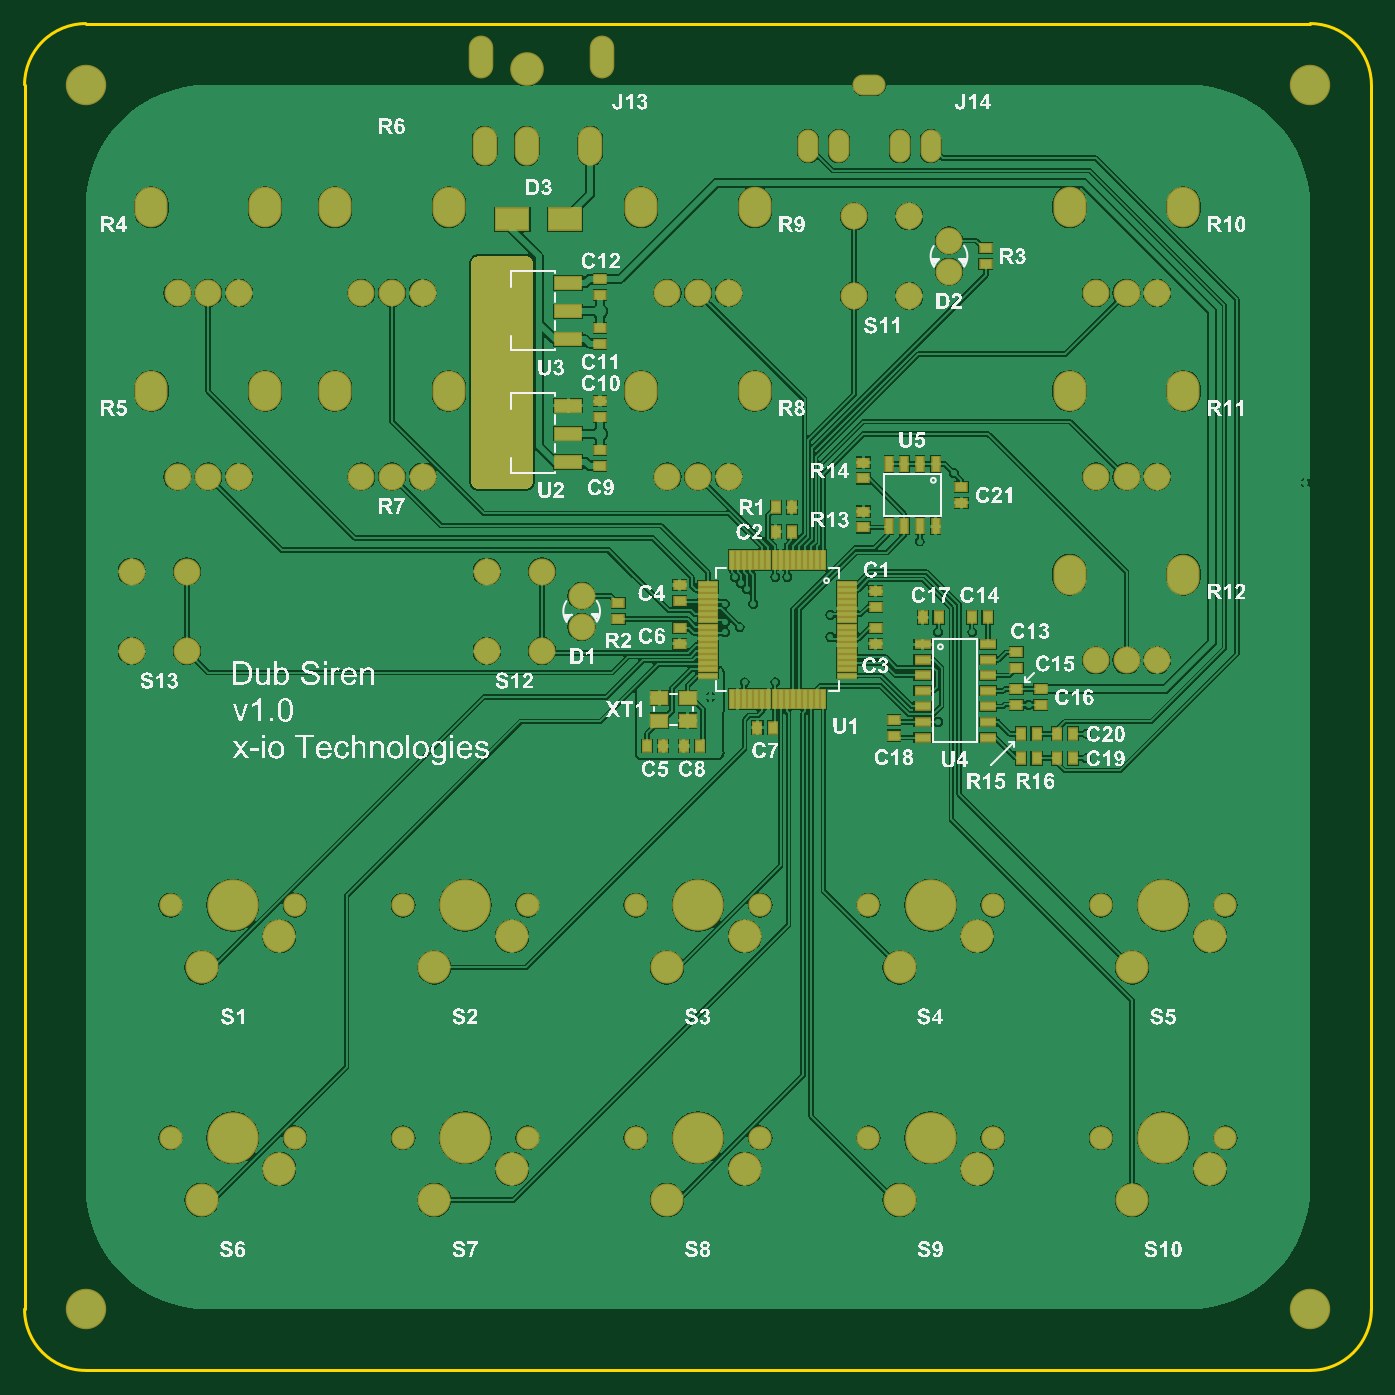
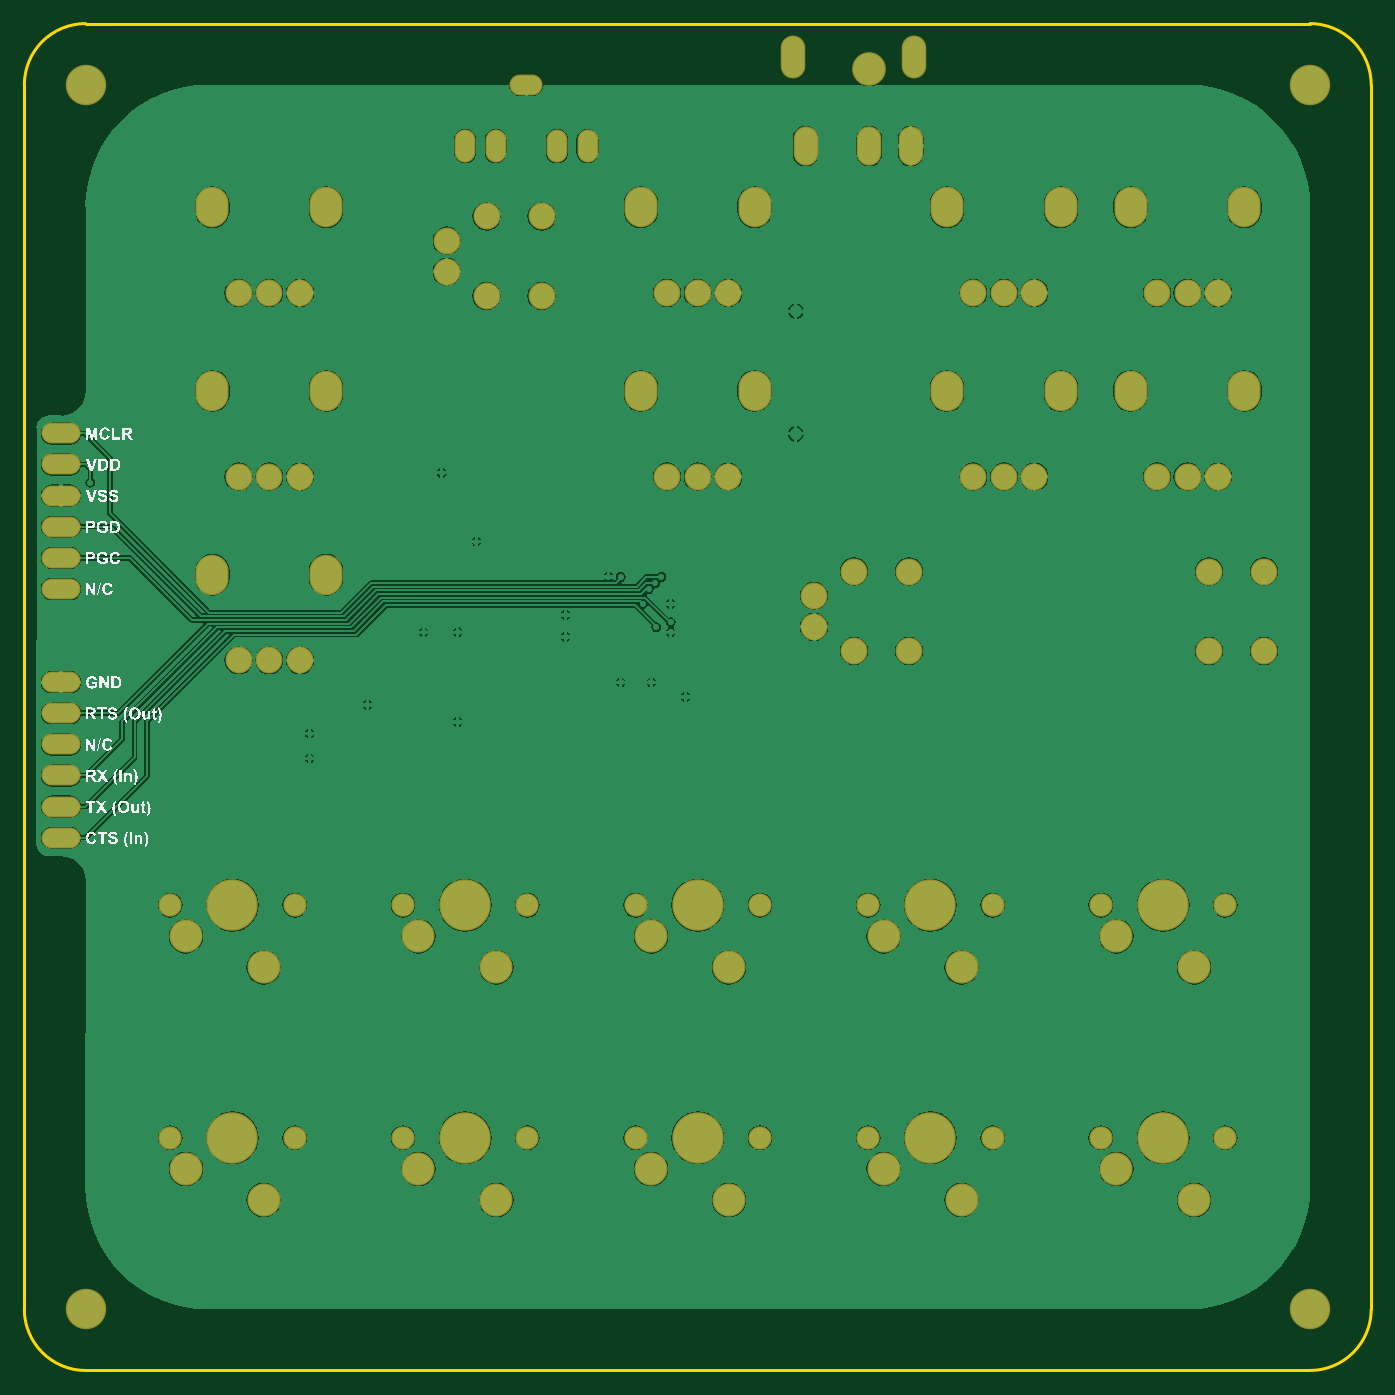
Circuit board: 8 layer files. Board 110.0 x 110.0 mm.
- bottom_copper: [Dub Siren PCB.PrjPcb] PCB1.GBL (91415 bytes)
- bottom_silk: [Dub Siren PCB.PrjPcb] PCB1.GBO (118413 bytes)
- bottom_mask: [Dub Siren PCB.PrjPcb] PCB1.GBS (3017 bytes)
- outline: [Dub Siren PCB.PrjPcb] PCB1.GKO (420 bytes)
- top_copper: [Dub Siren PCB.PrjPcb] PCB1.GTL (119610 bytes)
- top_silk: [Dub Siren PCB.PrjPcb] PCB1.GTO (499908 bytes)
- paste: [Dub Siren PCB.PrjPcb] PCB1.GTP (3260 bytes)
- top_mask: [Dub Siren PCB.PrjPcb] PCB1.GTS (6587 bytes)

=== bottom_copper: [Dub Siren PCB.PrjPcb] PCB1.GBL (91415 bytes, source omitted) ===
=== bottom_silk: [Dub Siren PCB.PrjPcb] PCB1.GBO (118413 bytes, source omitted) ===
=== bottom_mask: [Dub Siren PCB.PrjPcb] PCB1.GBS ===
G04 Layer_Color=8150272*
%FSLAX25Y25*%
%MOIN*%
G70*
G01*
G75*
%ADD48C,0.08674*%
%ADD49C,0.13005*%
%ADD50O,0.10642X0.13005*%
%ADD51O,0.10642X0.06706*%
%ADD52O,0.06706X0.10642*%
%ADD53O,0.07887X0.12611*%
%ADD54C,0.10822*%
%ADD55O,0.07887X0.13792*%
%ADD56C,0.16548*%
%ADD57C,0.10642*%
%ADD58C,0.07493*%
%ADD59O,0.12611X0.06706*%
D48*
X690945Y756968D02*
D03*
Y746969D02*
D03*
X572835Y632795D02*
D03*
Y642795D02*
D03*
X445866Y650591D02*
D03*
Y625000D02*
D03*
X428150D02*
D03*
Y650591D02*
D03*
X560039Y650591D02*
D03*
Y625000D02*
D03*
X542323D02*
D03*
Y650591D02*
D03*
X660433Y739173D02*
D03*
Y764764D02*
D03*
X678150D02*
D03*
Y739173D02*
D03*
X521654Y681102D02*
D03*
X501968D02*
D03*
X511811D02*
D03*
X748032Y740158D02*
D03*
X738189D02*
D03*
X757874D02*
D03*
Y681102D02*
D03*
X738189D02*
D03*
X748032D02*
D03*
X757874Y622047D02*
D03*
X738189D02*
D03*
X748032D02*
D03*
X610236Y681102D02*
D03*
X600394D02*
D03*
X620079D02*
D03*
Y740158D02*
D03*
X600394D02*
D03*
X610236D02*
D03*
X511811D02*
D03*
X501968D02*
D03*
X521654D02*
D03*
X462598Y681102D02*
D03*
X442913D02*
D03*
X452756D02*
D03*
X462598Y740158D02*
D03*
X442913D02*
D03*
X452756D02*
D03*
D49*
X807087Y807087D02*
D03*
X413386D02*
D03*
X807087Y413386D02*
D03*
X413386D02*
D03*
D50*
X530118Y708661D02*
D03*
X493504D02*
D03*
X729724Y767717D02*
D03*
X766339D02*
D03*
Y708661D02*
D03*
X729724D02*
D03*
X766339Y649606D02*
D03*
X729724D02*
D03*
X591929Y708661D02*
D03*
X628543D02*
D03*
Y767717D02*
D03*
X591929D02*
D03*
X493504D02*
D03*
X530118D02*
D03*
X471063Y708661D02*
D03*
X434449D02*
D03*
X471063Y767717D02*
D03*
X434449D02*
D03*
D51*
X665354Y807087D02*
D03*
D52*
X645669Y787402D02*
D03*
X655512D02*
D03*
X685039D02*
D03*
X675197D02*
D03*
D53*
X575591D02*
D03*
X555118D02*
D03*
X541732D02*
D03*
D54*
X555118Y812205D02*
D03*
D55*
X579528Y816142D02*
D03*
X540551D02*
D03*
D56*
X759842Y468504D02*
D03*
X685039D02*
D03*
X610236D02*
D03*
X535433D02*
D03*
X460630D02*
D03*
X759842Y543307D02*
D03*
X685039D02*
D03*
X610236D02*
D03*
X535433D02*
D03*
X460630D02*
D03*
D57*
X774843Y458504D02*
D03*
X749843Y448504D02*
D03*
X675039D02*
D03*
X700039Y458504D02*
D03*
X625236D02*
D03*
X600236Y448504D02*
D03*
X525433D02*
D03*
X550433Y458504D02*
D03*
X475630D02*
D03*
X450630Y448504D02*
D03*
X749843Y523307D02*
D03*
X774843Y533307D02*
D03*
X700039D02*
D03*
X675039Y523307D02*
D03*
X600236D02*
D03*
X625236Y533307D02*
D03*
X550433D02*
D03*
X525433Y523307D02*
D03*
X450630D02*
D03*
X475630Y533307D02*
D03*
D58*
X739843Y468504D02*
D03*
X779843D02*
D03*
X705039D02*
D03*
X665039D02*
D03*
X590236D02*
D03*
X630236D02*
D03*
X555433D02*
D03*
X515433D02*
D03*
X440630D02*
D03*
X480630D02*
D03*
X779843Y543307D02*
D03*
X739843D02*
D03*
X665039D02*
D03*
X705039D02*
D03*
X630236D02*
D03*
X590236D02*
D03*
X515433D02*
D03*
X555433D02*
D03*
X480630D02*
D03*
X440630D02*
D03*
D59*
X815000Y615000D02*
D03*
Y605000D02*
D03*
Y595000D02*
D03*
Y585000D02*
D03*
Y575000D02*
D03*
Y565000D02*
D03*
Y695000D02*
D03*
Y685000D02*
D03*
Y675000D02*
D03*
Y665000D02*
D03*
Y655000D02*
D03*
Y645000D02*
D03*
M02*

=== outline: [Dub Siren PCB.PrjPcb] PCB1.GKO ===
G04 Layer_Color=16720538*
%FSLAX25Y25*%
%MOIN*%
G70*
G01*
G75*
%ADD60C,0.01000*%
D60*
X826772Y807087D02*
G03*
X807087Y826772I-19685J0D01*
G01*
Y393701D02*
G03*
X826772Y413386I0J19685D01*
G01*
X393701D02*
G03*
X413386Y393701I19685J0D01*
G01*
Y826772D02*
G03*
X393701Y807087I0J-19685D01*
G01*
X826772Y413386D02*
Y807087D01*
X413386Y393701D02*
X807087D01*
X413386Y826772D02*
X807087D01*
X393701Y413386D02*
Y807087D01*
M02*

=== top_copper: [Dub Siren PCB.PrjPcb] PCB1.GTL (119610 bytes, source omitted) ===
=== top_silk: [Dub Siren PCB.PrjPcb] PCB1.GTO (499908 bytes, source omitted) ===
=== paste: [Dub Siren PCB.PrjPcb] PCB1.GTP ===
G04 Layer_Color=7318015*
%FSLAX25Y25*%
%MOIN*%
G70*
G01*
G75*
%ADD10R,0.03543X0.02756*%
%ADD11R,0.02756X0.03543*%
%ADD12R,0.04646X0.02284*%
%ADD13R,0.10433X0.06890*%
%ADD14R,0.05906X0.01181*%
%ADD15R,0.01181X0.05906*%
%ADD16R,0.05118X0.04134*%
%ADD17R,0.08465X0.12795*%
%ADD18R,0.08465X0.03740*%
%ADD19R,0.02284X0.04646*%
D10*
X584646Y635236D02*
D03*
Y640354D02*
D03*
X673228Y597835D02*
D03*
Y602953D02*
D03*
X604331Y646260D02*
D03*
Y641142D02*
D03*
X604331Y632480D02*
D03*
Y627362D02*
D03*
X702756Y749409D02*
D03*
Y754528D02*
D03*
X667323Y627362D02*
D03*
Y632480D02*
D03*
Y639173D02*
D03*
Y644291D02*
D03*
X712598Y612795D02*
D03*
Y607677D02*
D03*
Y624606D02*
D03*
Y619488D02*
D03*
X720472Y612795D02*
D03*
Y607677D02*
D03*
X578740Y689567D02*
D03*
Y684449D02*
D03*
X578740Y728937D02*
D03*
Y723819D02*
D03*
X578740Y700197D02*
D03*
Y705315D02*
D03*
X578740Y739567D02*
D03*
Y744685D02*
D03*
X663386Y685630D02*
D03*
Y680512D02*
D03*
Y669882D02*
D03*
Y664764D02*
D03*
X694882Y677756D02*
D03*
Y672638D02*
D03*
D11*
X629331Y600394D02*
D03*
X634449D02*
D03*
X610827Y594488D02*
D03*
X605709D02*
D03*
X593898D02*
D03*
X599016D02*
D03*
X640354Y663386D02*
D03*
X635236D02*
D03*
X640354Y671260D02*
D03*
X635236D02*
D03*
X682480Y635827D02*
D03*
X687598D02*
D03*
X703346D02*
D03*
X698228D02*
D03*
X730905Y598425D02*
D03*
X725787D02*
D03*
X730905Y590551D02*
D03*
X725787D02*
D03*
X719095Y598425D02*
D03*
X713976D02*
D03*
X719095Y590551D02*
D03*
X713976D02*
D03*
D12*
X682441Y627205D02*
D03*
Y622205D02*
D03*
Y617205D02*
D03*
Y612205D02*
D03*
Y607205D02*
D03*
Y602205D02*
D03*
Y597205D02*
D03*
X703386D02*
D03*
Y602205D02*
D03*
Y607205D02*
D03*
Y612205D02*
D03*
Y617205D02*
D03*
Y622205D02*
D03*
Y627205D02*
D03*
D13*
X567520Y763779D02*
D03*
X550591D02*
D03*
D14*
X658268Y646654D02*
D03*
Y644685D02*
D03*
Y642717D02*
D03*
Y640748D02*
D03*
Y638779D02*
D03*
Y636811D02*
D03*
Y634842D02*
D03*
Y632874D02*
D03*
Y630905D02*
D03*
Y628937D02*
D03*
Y626968D02*
D03*
Y625000D02*
D03*
Y623032D02*
D03*
Y621063D02*
D03*
Y619095D02*
D03*
Y617126D02*
D03*
X613386Y646654D02*
D03*
Y644685D02*
D03*
Y642717D02*
D03*
Y640748D02*
D03*
Y638779D02*
D03*
Y636811D02*
D03*
Y634842D02*
D03*
Y632874D02*
D03*
Y630905D02*
D03*
Y628937D02*
D03*
Y626968D02*
D03*
Y625000D02*
D03*
Y623032D02*
D03*
Y621063D02*
D03*
Y619095D02*
D03*
Y617126D02*
D03*
D15*
X650591Y609449D02*
D03*
X648622D02*
D03*
X646654D02*
D03*
X644685D02*
D03*
X642717D02*
D03*
X640748D02*
D03*
X638779D02*
D03*
X636811D02*
D03*
X634842D02*
D03*
X632874D02*
D03*
X630905D02*
D03*
X628937D02*
D03*
X626968D02*
D03*
X625000D02*
D03*
X623032D02*
D03*
X621063D02*
D03*
Y654331D02*
D03*
X623032D02*
D03*
X625000D02*
D03*
X626968D02*
D03*
X628937D02*
D03*
X630905D02*
D03*
X632874D02*
D03*
X634842D02*
D03*
X636811D02*
D03*
X638779D02*
D03*
X640748D02*
D03*
X642717D02*
D03*
X644685D02*
D03*
X646654D02*
D03*
X648622D02*
D03*
X650591D02*
D03*
D16*
X597835Y609941D02*
D03*
X606890D02*
D03*
Y602658D02*
D03*
X597835D02*
D03*
D17*
X545669Y734252D02*
D03*
Y694882D02*
D03*
D18*
X568504Y734252D02*
D03*
Y725197D02*
D03*
Y743307D02*
D03*
Y694882D02*
D03*
Y685827D02*
D03*
Y703937D02*
D03*
D19*
X686634Y685197D02*
D03*
X681634D02*
D03*
X676634D02*
D03*
X671634D02*
D03*
X676634Y665197D02*
D03*
X681634D02*
D03*
X686634D02*
D03*
X671634D02*
D03*
M02*

=== top_mask: [Dub Siren PCB.PrjPcb] PCB1.GTS (6587 bytes, source omitted) ===
